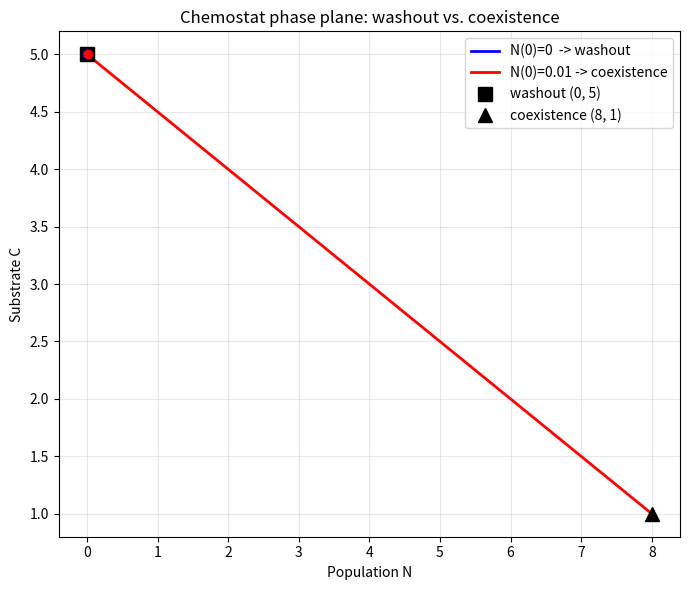

Here is the Python script that generated this plot: (Note: this script raises an exception after producing the figure.)
import matplotlib
matplotlib.use("Agg")
import matplotlib.pyplot as plt
import numpy as np

# --- Generic multi-variable RK4 (from Part 3A), implemented explicitly ---
def rk4_system(f, y0, t0, tf, h):
    """Integrate dy/dt = f(t, y) for a vector state y using classic RK4.
    Returns arrays of times and states."""
    n_steps = int(round((tf - t0) / h))
    ts = np.empty(n_steps + 1)
    ys = np.empty((n_steps + 1, len(y0)))
    ts[0] = t0
    ys[0] = np.array(y0, dtype=float)
    for i in range(n_steps):
        t = ts[i]
        y = ys[i]
        # four slope estimates
        k1 = f(t, y)                       # slope at start
        k2 = f(t + h/2, y + h/2 * k1)      # slope at midpoint using k1
        k3 = f(t + h/2, y + h/2 * k2)      # slope at midpoint using k2
        k4 = f(t + h,   y + h   * k3)      # slope at end using k3
        # weighted average step
        ys[i+1] = y + h/6 * (k1 + 2*k2 + 2*k3 + k4)
        ts[i+1] = t + h
    return ts, ys

# --- Chemostat model ---
# dN/dt = a1*(C/(C+1))*N - N      (growth by Michaelis-Menten uptake minus dilution)
# dC/dt = -(C/(C+1))*N - C + a2   (consumption minus dilution plus scaled feed)
a1, a2 = 2.0, 5.0

def chemostat(t, y):
    N, C = y
    mm = C / (C + 1.0)             # Michaelis-Menten saturation factor
    dN = a1 * mm * N - N
    dC = -mm * N - C + a2
    return np.array([dN, dC])

# --- Integrate two trajectories ---
h, t0, tf = 0.001, 0.0, 60.0

# Trajectory 1: no seed population -> should relax to washout (0, 5)
t1, y1 = rk4_system(chemostat, [0.0, a2], t0, tf, h)
# Trajectory 2: tiny seed -> should reach coexistence (8, 1)
t2, y2 = rk4_system(chemostat, [0.01, a2], t0, tf, h)

washout_end = y1[-1]
coexist_end = y2[-1]

print(f"Parameters: a1 = {a1}, a2 = {a2}")
print(f"Expected washout state:     (0, 5)")
print(f"Expected coexistence state: (8, 1)")
print(f"Trajectory from N(0)=0.00 final (N, C):  ({washout_end[0]:.6f}, {washout_end[1]:.6f})")
print(f"Trajectory from N(0)=0.01 final (N, C):  ({coexist_end[0]:.6f}, {coexist_end[1]:.6f})")

# Evidence of "drift toward washout then peel away": minimum N along the seeded run
n_min_idx = np.argmin(y2[:, 0])
print(f"Seeded trajectory minimum N = {y2[n_min_idx,0]:.6f} at t = {t2[n_min_idx]:.3f} (dips low near washout before rising)")
print(f"Seeded trajectory maximum N = {np.max(y2[:,0]):.6f}")

# --- Phase-plane plot ---
plt.figure(figsize=(7, 6))
plt.plot(y1[:, 0], y1[:, 1], 'b-', lw=2, label="N(0)=0  -> washout")
plt.plot(y2[:, 0], y2[:, 1], 'r-', lw=2, label="N(0)=0.01 -> coexistence")
plt.plot(0, 5, 'ks', ms=10, label="washout (0, 5)")
plt.plot(8, 1, 'k^', ms=10, label="coexistence (8, 1)")
plt.plot(y1[0, 0], y1[0, 1], 'bo', ms=6)
plt.plot(y2[0, 0], y2[0, 1], 'ro', ms=6)
plt.xlabel("Population N")
plt.ylabel("Substrate C")
plt.title("Chemostat phase plane: washout vs. coexistence")
plt.legend()
plt.grid(True, alpha=0.3)
plt.tight_layout()
plt.savefig("/private/tmp/claude-501/-Users-lvmy-neu-teaching-numericalR-numericalR/e8e9d206-e3a8-4079-be52-06334c0a89a5/scratchpad/eval/gen/3C.2.1_s4.png")

# Explanation: Because N=0 is invariant (dN/dt=0 when N=0), starting with exactly
# zero population can only relax to washout (0,5), whereas an arbitrarily tiny seed
# lets the growth term amplify N away from washout to the coexistence state (8,1) --
# confirming that washout is unstable and coexistence is the stable attractor.
print("Why the check confirms it: N=0 is an invariant set forcing washout, so only a nonzero seed can grow away toward the stable coexistence state, showing washout is unstable and coexistence is the attractor.")
